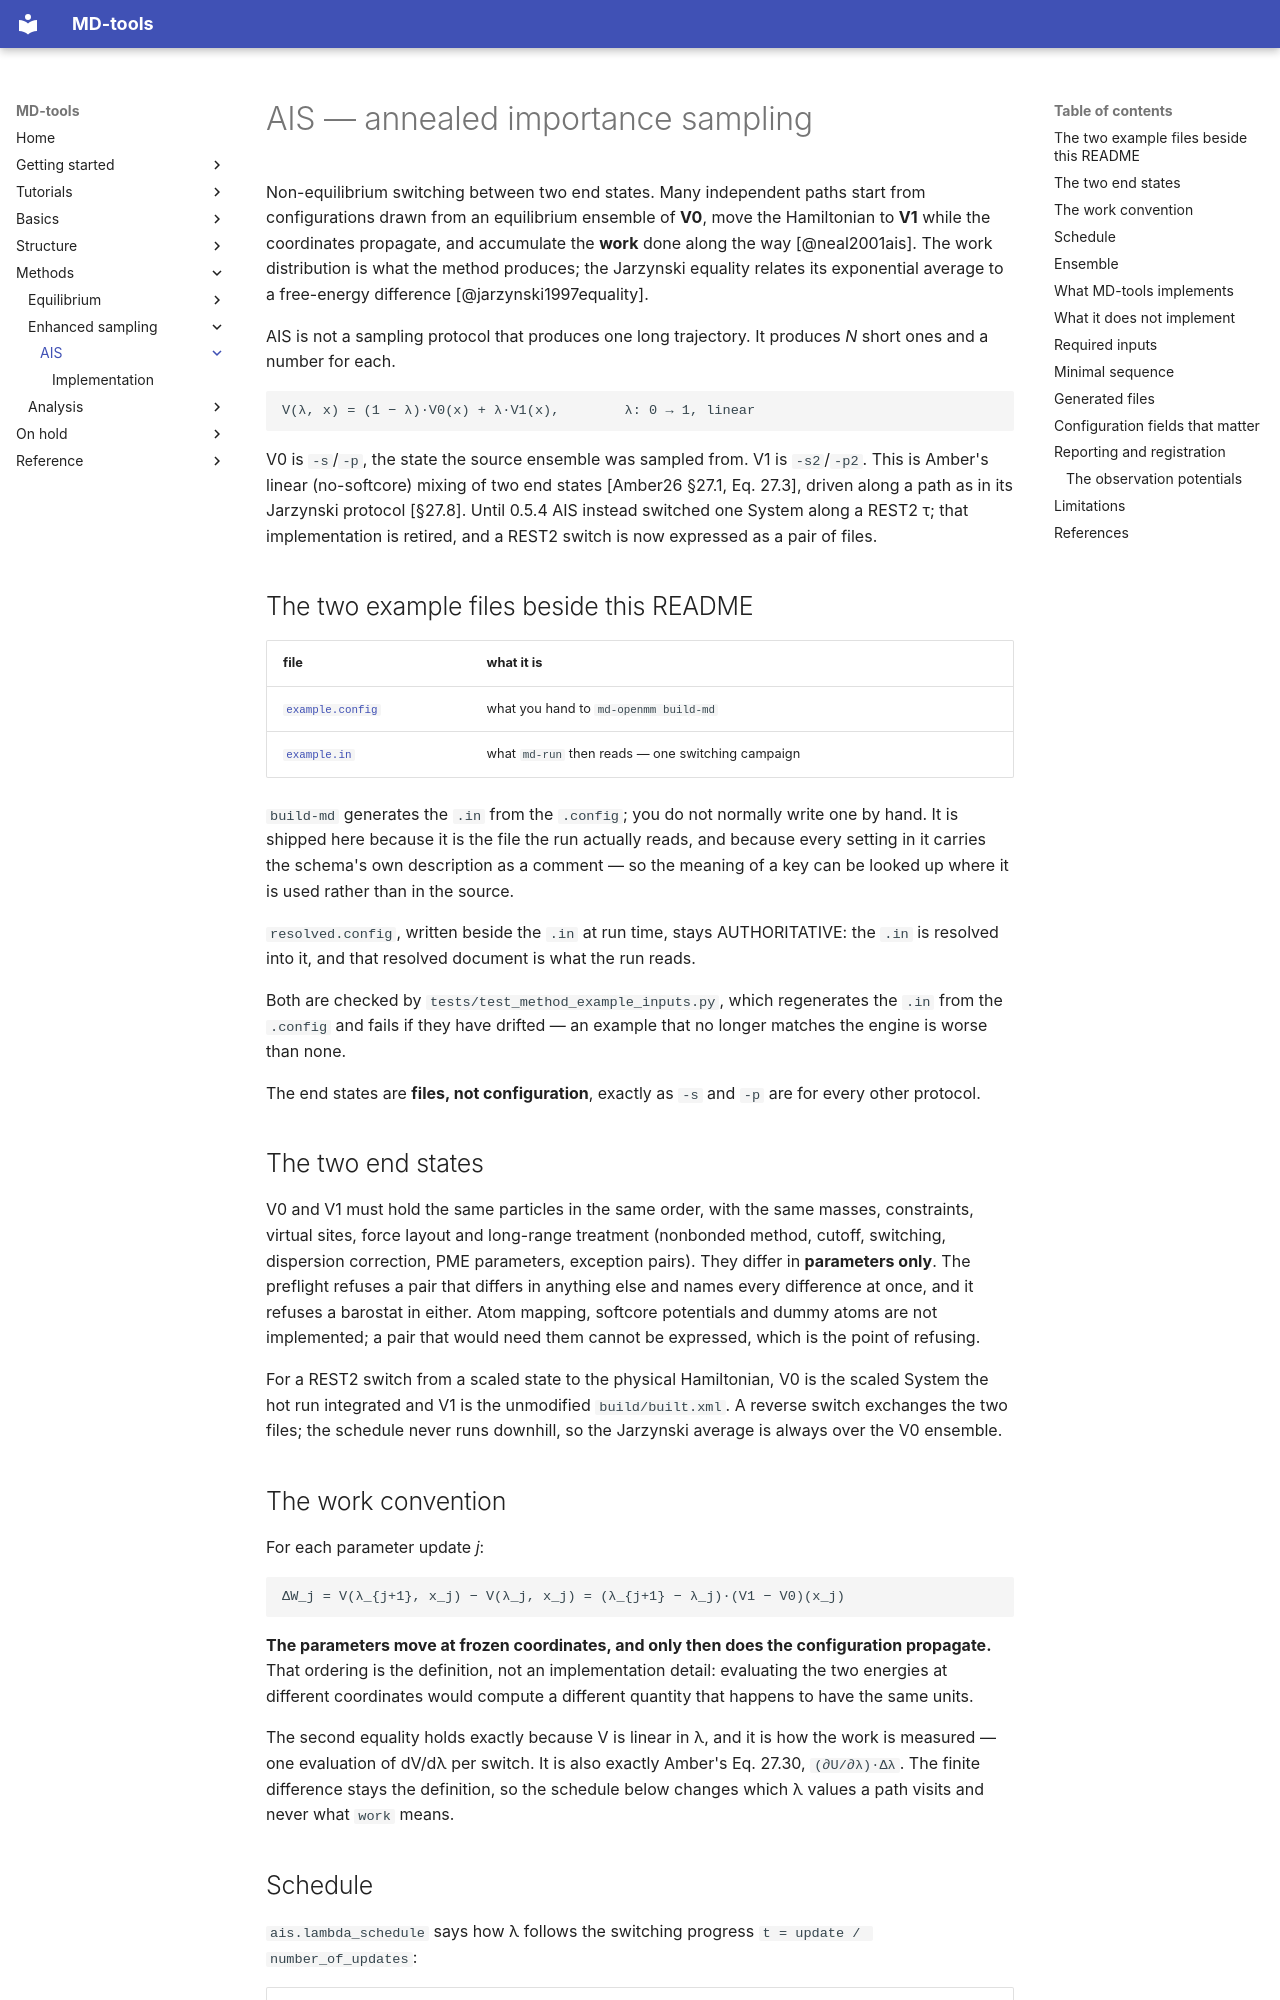

repository: csy0000/MD-tools · page: openmm_methods/AIS/index.html · generator: mkdocs

# AIS — annealed importance sampling

Non-equilibrium switching between two end states. Many independent paths start from configurations
drawn from an equilibrium ensemble of **V0**, move the Hamiltonian to **V1** while the coordinates
propagate, and accumulate the **work** done along the way [@neal2001ais]. The work distribution is
what the method produces; the Jarzynski equality relates its exponential average to a free-energy
difference [@jarzynski1997equality].

AIS is not a sampling protocol that produces one long trajectory. It produces *N* short ones and a
number for each.

```text
V(λ, x) = (1 − λ)·V0(x) + λ·V1(x),        λ: 0 → 1, linear
```

V0 is `-s`/`-p`, the state the source ensemble was sampled from. V1 is `-s2`/`-p2`. This is Amber's
linear (no-softcore) mixing of two end states [Amber26 §27.1, Eq. 27.3], driven along a path as in
its Jarzynski protocol [§27.8]. Until 0.5.4 AIS instead switched one System along a REST2 τ; that
implementation is retired, and a REST2 switch is now expressed as a pair of files.


## The two example files beside this README

| file | what it is |
|---|---|
| [`example.config`](example.config) | what you hand to `md-openmm build-md` |
| [`example.in`](example.in) | what `md-run` then reads — one switching campaign |

`build-md` generates the `.in` from the `.config`; you do not normally write one by
hand. It is shipped here because it is the file the run actually reads, and because
every setting in it carries the schema's own description as a comment — so the meaning
of a key can be looked up where it is used rather than in the source.

`resolved.config`, written beside the `.in` at run time, stays AUTHORITATIVE: the `.in`
is resolved into it, and that resolved document is what the run reads.

Both are checked by `tests/test_method_example_inputs.py`, which regenerates the `.in`
from the `.config` and fails if they have drifted — an example that no longer matches
the engine is worse than none.

The end states are **files, not configuration**, exactly as `-s` and `-p` are for every other
protocol.

## The two end states

V0 and V1 must hold the same particles in the same order, with the same masses, constraints,
virtual sites, force layout and long-range treatment (nonbonded method, cutoff, switching,
dispersion correction, PME parameters, exception pairs). They differ in **parameters only**. The
preflight refuses a pair that differs in anything else and names every difference at once, and it
refuses a barostat in either. Atom mapping, softcore potentials and dummy atoms are not
implemented; a pair that would need them cannot be expressed, which is the point of refusing.

For a REST2 switch from a scaled state to the physical Hamiltonian, V0 is the scaled System the hot
run integrated and V1 is the unmodified `build/built.xml`. A reverse switch exchanges the two files;
the schedule never runs downhill, so the Jarzynski average is always over the V0 ensemble.

## The work convention

For each parameter update *j*:

```
ΔW_j = V(λ_{j+1}, x_j) − V(λ_j, x_j) = (λ_{j+1} − λ_j)·(V1 − V0)(x_j)
```

**The parameters move at frozen coordinates, and only then does the configuration propagate.** That
ordering is the definition, not an implementation detail: evaluating the two energies at different
coordinates would compute a different quantity that happens to have the same units.

The second equality holds exactly because V is linear in λ, and it is how the work is measured —
one evaluation of dV/dλ per switch. It is also exactly Amber's Eq. 27.30, `(∂U/∂λ)·Δλ`. The finite
difference stays the definition, so the schedule below changes which λ values a path visits and
never what `work` means.
